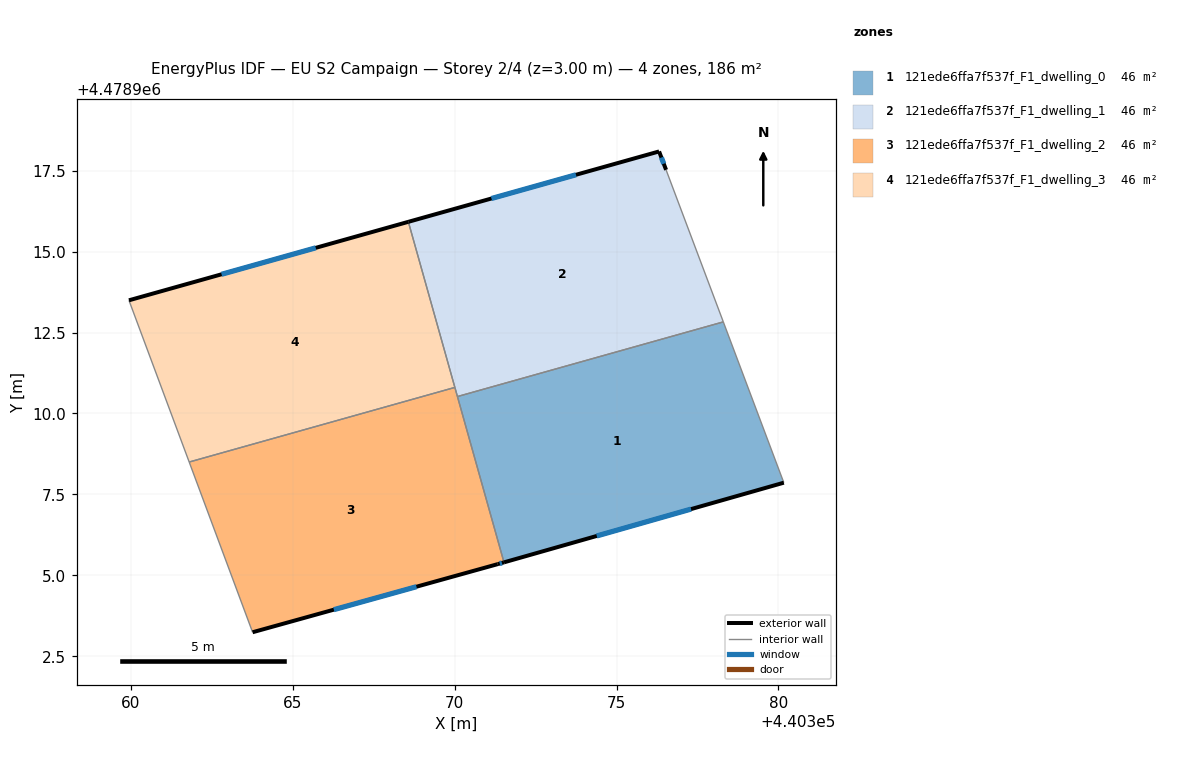
=== STOREY PLAN SPEC (per zone: floor XY polygon, exterior-wall plan segments, windows/doors) ===
zone 1: 121ede6ffa7f537f_F1_dwelling_0  (46.5 m²)
  floor: (440380.17, 4478907.86) (440378.30, 4478912.83) (440370.09, 4478910.52) (440371.52, 4478905.40)
  exterior wall: (440380.17, 4478907.86) – (440371.52, 4478905.40)  [9.0 m]
    window: (440377.30, 4478907.05) – (440374.39, 4478906.22)  [3.1 m²]
  interior walls: 3
zone 2: 121ede6ffa7f537f_F1_dwelling_1  (46.5 m²)
  floor: (440378.30, 4478912.83) (440376.53, 4478917.53) (440376.32, 4478918.09) (440368.57, 4478915.92) (440370.09, 4478910.52)
  exterior wall: (440368.57, 4478915.92) – (440376.32, 4478918.09)  [8.0 m]
    window: (440371.14, 4478916.64) – (440373.75, 4478917.37)  [2.7 m²]
  exterior wall: (440376.32, 4478918.09) – (440376.53, 4478917.53)  [0.6 m]
    window: (440376.39, 4478917.91) – (440376.46, 4478917.71)  [0.2 m²]
  interior walls: 4
zone 3: 121ede6ffa7f537f_F1_dwelling_2  (46.5 m²)
  floor: (440371.33, 4478905.35) (440371.52, 4478905.40) (440370.01, 4478910.80) (440361.80, 4478908.50) (440363.76, 4478903.24)
  exterior wall: (440371.52, 4478905.40) – (440371.33, 4478905.35)  [0.2 m]
    window: (440371.46, 4478905.38) – (440371.39, 4478905.36)  [0.1 m²]
  exterior wall: (440371.33, 4478905.35) – (440363.76, 4478903.24)  [7.9 m]
    window: (440368.82, 4478904.65) – (440366.27, 4478903.94)  [2.7 m²]
  interior walls: 4
zone 4: 121ede6ffa7f537f_F1_dwelling_3  (46.5 m²)
  floor: (440370.01, 4478910.80) (440368.57, 4478915.92) (440359.94, 4478913.50) (440361.80, 4478908.50)
  exterior wall: (440359.94, 4478913.50) – (440368.57, 4478915.92)  [9.0 m]
    window: (440362.80, 4478914.30) – (440365.71, 4478915.12)  [3.1 m²]
  interior walls: 3

=== DERIVED (storey summary) ===
Building: EU S2 Campaign
Storey: 2 of 4  (floor level z = 3.00 m)
Storey gross floor area: 185.8 m²
Zones on this storey: 4
  - 121ede6ffa7f537f_F1_dwelling_0: floor 46.5 m²; exterior wall 9.0 m (27.0 m²); 1 window(s) 3.1 m²; WWR 11.4%
  - 121ede6ffa7f537f_F1_dwelling_1: floor 46.5 m²; exterior wall 8.7 m (26.0 m²); 2 window(s) 2.9 m²; WWR 11.4%
  - 121ede6ffa7f537f_F1_dwelling_2: floor 46.5 m²; exterior wall 8.1 m (24.2 m²); 2 window(s) 2.7 m²; WWR 11.4%
  - 121ede6ffa7f537f_F1_dwelling_3: floor 46.5 m²; exterior wall 9.0 m (26.9 m²); 1 window(s) 3.1 m²; WWR 11.4%
Zone adjacency (shared interzone walls):
  - 121ede6ffa7f537f_F1_dwelling_0 ↔ 121ede6ffa7f537f_F1_dwelling_1
  - 121ede6ffa7f537f_F1_dwelling_0 ↔ 121ede6ffa7f537f_F1_dwelling_2
  - 121ede6ffa7f537f_F1_dwelling_1 ↔ 121ede6ffa7f537f_F1_dwelling_2
  - 121ede6ffa7f537f_F1_dwelling_1 ↔ 121ede6ffa7f537f_F1_dwelling_3
  - 121ede6ffa7f537f_F1_dwelling_2 ↔ 121ede6ffa7f537f_F1_dwelling_3